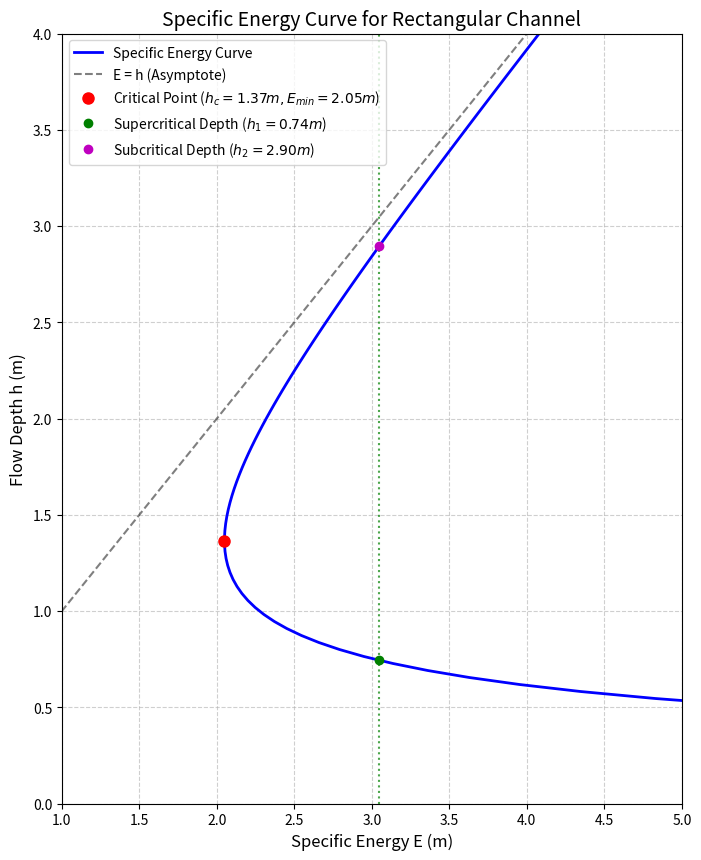

This figure's Python source:
import numpy as np
import pandas as pd
import matplotlib
matplotlib.use('Agg')
import matplotlib.pyplot as plt
import os
from scipy.optimize import fsolve

# Ensure the directory exists
output_dir = r"D:\cowork\教材\chs-books-v2\books\open-channel-hydraulics\assets\ch02"
os.makedirs(output_dir, exist_ok=True)

# 矩形渠道参数
Q = 30.0         # 流量 m^3/s
b = 6.0          # 底宽 m
g = 9.81         # 重力加速度
q = Q / b        # 单宽流量 m^2/s

# 临界水深和临界底能
h_c = (q**2 / g)**(1/3)
E_min = 1.5 * h_c

# 计算比能
def specific_energy(h):
    return h + (q**2) / (2 * g * h**2)

# 给定一个目标比能，寻找对应的急流水深和缓流水深
E_target = E_min + 1.0

# 优化求解交替水深
def energy_diff(h, E_tgt):
    return specific_energy(h) - E_tgt

# 急流(浅水)水深初值
h_super_guess = 0.5 * h_c
h_super = fsolve(energy_diff, h_super_guess, args=(E_target,))[0]

# 缓流(深水)水深初值
h_sub_guess = 2.0 * h_c
h_sub = fsolve(energy_diff, h_sub_guess, args=(E_target,))[0]

# 生成用于图表的数据
h_values = np.linspace(0.4, 4.0, 100)
E_values = specific_energy(h_values)

# 制作表格数据，抽取一些代表性点
h_table_values = [0.5, 0.8, h_super, h_c, 1.8, h_sub, 3.5]
history = []
for h in sorted(h_table_values):
    E = specific_energy(h)
    V = q / h
    Fr = V / np.sqrt(g * h)
    flow_state = "临界流 (Critical)" if abs(Fr - 1.0) < 0.05 else ("急流 (Supercritical)" if Fr > 1 else "缓流 (Subcritical)")
    history.append({
        'Depth h (m)': round(h, 3),
        'Specific Energy E (m)': round(E, 3),
        'Velocity V (m/s)': round(V, 3),
        'Froude No.': round(Fr, 3),
        'Flow State': flow_state
    })

df = pd.DataFrame(history)
md_table = df.to_markdown(index=False)
with open(os.path.join(output_dir, "specific_energy_table.md"), "w", encoding="utf-8") as f:
    f.write(md_table)

# Plotting specific energy curve
plt.figure(figsize=(8, 10))
plt.plot(E_values, h_values, 'b-', linewidth=2, label='Specific Energy Curve')
plt.plot([0, 5], [0, 5], 'k--', alpha=0.5, label='E = h (Asymptote)')

# 标注临界点
plt.plot(E_min, h_c, 'ro', markersize=8, label=f'Critical Point ($h_c={h_c:.2f}m, E_{{min}}={E_min:.2f}m$)')

# 标注目标比能和对应的两个水深
plt.axvline(x=E_target, color='g', linestyle=':', alpha=0.7)
plt.plot(E_target, h_super, 'go', markersize=6, label=f'Supercritical Depth ($h_1={h_super:.2f}m$)')
plt.plot(E_target, h_sub, 'mo', markersize=6, label=f'Subcritical Depth ($h_2={h_sub:.2f}m$)')

plt.xlabel('Specific Energy E (m)', fontsize=12)
plt.ylabel('Flow Depth h (m)', fontsize=12)
plt.title('Specific Energy Curve for Rectangular Channel', fontsize=14)
plt.legend()
plt.grid(True, linestyle='--', alpha=0.6)
plt.xlim(1, 5)
plt.ylim(0, 4)

plt.savefig(os.path.join(output_dir, "specific_energy_curve.png"), dpi=300, bbox_inches='tight')
print(f"Files generated successfully. Critical h_c={h_c:.3f}, E_min={E_min:.3f}. Conjugate depths: h_super={h_super:.3f}, h_sub={h_sub:.3f}")
